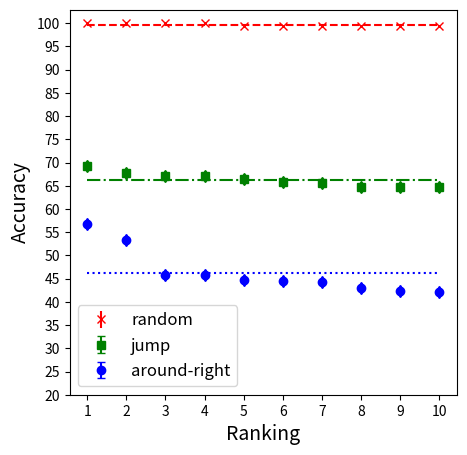

The matplotlib source for this figure: (Note: this script raises an exception after producing the figure.)
import matplotlib.pyplot as plt
import numpy as np
import matplotlib

#matplotlib.use('pgf')
#print(plt.get_backend())

jump_acc = [69.24, 67.64, 67.09, 67.03, 66.54, 65.75, 65.5, 64.8, 64.8, 64.7]
jump_models = ['dim_128_lay_6_lr_0.1_do_0.25_kernel_5_maxtok_500', 'dim_128_lay_9_lr_0.1_do_0.25_kernel_5_maxtok_500', 'dim_128_lay_10_lr_0.1_do_0.25_kernel_5_maxtok_500',
        'dim_256_lay_10_lr_0.1_do_0.25_kernel_5_maxtok_500', 'dim_512_lay_3_lr_0.01_do_0.5_kernel_4_maxtok_25', 'dim_256_lay_8_lr_0.1_do_0.25_kernel_5_maxtok_1000',
        'dim_128_lay_7_lr_0.1_do_0.25_kernel_5_maxtok_500', 'dim_128_lay_10_lr_0.1_do_0.25_kernel_3_maxtok_500', 'dim_256_lay_8_lr_0.1_do_0.5_kernel_5_maxtok_500',
        'dim_512_lay_10_lr_0.1_do_0.25_kernel_5_maxtok_500']
jump_std = [8.17, 7.97, 9.56, 9.37, 10.38, 4.72, 6.13, 8.99, 6.53, 11.9]
jump_avg = [np.mean(jump_acc)] * 10

random_acc = [99.97, 99.96, 99.95, 99.95, 99.4, 99.4, 99.4, 99.4, 99.3, 99.3]
random_avg = [ np.mean(random_acc) ] * 10
random_models = ['lr_0.01_maxtok_25_lay_7_embed_dim_512_kernel_4_dropout_0', 'lr_0.01_maxtok_25_lay_10_embed_dim_512_kernel_4_dropout_0',
        'lr_0.01_maxtok_25_lay_10_embed_dim_512_kernel_5_dropout_0', 'lr_0.01_maxtok_25_lay_9_embed_dim_512_kernel_3_dropout_0',
        'lr_0.01_maxtok_50_lay_6_embed_dim_512_kernel_4_dropout_0', 'lr_0.01_maxtok_25_lay_10_embed_dim_256_kernel_3_dropout_0',
        'lr_0.01_maxtok_25_lay_7_embed_dim_512_kernel_5_dropout_0', 'lr_0.01_maxtok_50_lay_9_embed_dim_512_kernel_4_dropout_0',
        'lr_0.01_maxtok_25_lay_8_embed_dim_512_kernel_5_dropout_0', 'lr_0.01_maxtok_50_lay_9_embed_dim_512_kernel_5_dropout_0']
random_std = [0.03, 0.03, 0.03, 0.02, 0.03, 0.03, 0.05, 0.02, 0.07, 0.03]

template_acc = [56.7, 53.25, 45.79, 45.7, 44.73, 44.47, 44.33, 43.04, 42.27, 42.04]
#template_models = 
template_std = [10.24, 19.08, 13.49, 5.73, 18.56, 24.79, 9.93, 16.36, 16.44, 15.61]
template_avg = [np.mean(template_acc)] * 10

t = np.arange(1., 11., 1.)

f = plt.figure(figsize=(5,5), frameon=False)
#f.set_size_inches(8,6)
#fig_size = plt.rcParams["figure.figsize"]

#fig_size[0] = 16
#fig_size[1] = 12

#plt.figure(figsize=(1920, 1080))# , dpi=100)

plt.errorbar(t, random_acc, random_std, label='random', linestyle='None', marker='x', color='r')
plt.errorbar(t, jump_acc, jump_std, label='jump', linestyle='None', marker='s', color='g', uplims=True, lolims=True)
plt.errorbar(t, template_acc, template_std, label='around-right', linestyle='None', marker='o', color='b', uplims=True, lolims=True)
plt.plot(t, random_avg, linestyle='--', color='r')
plt.plot(t, jump_avg, linestyle='-.', color='g')
plt.plot(t, template_avg, linestyle=':', color='b')


x_list = np.arange(1, 11, 1)
y_list = np.arange(20, 101, 5)

plt.xticks(x_list, fontsize=10)
plt.yticks(y_list, fontsize=10)

plt.xlabel('Ranking', fontsize=14)
plt.ylabel('Accuracy', fontsize=14)
#plt.title(r"\textbf{Split accuracies}")
#plt.text(7, 20, r'\textbf{Dashed lines report split means}')
plt.legend(fontsize=12)
#plt.show()


#my_dpi=960
#plt.figure(figsize=(1920, 1080), dpi=my_dpi)

#f.set_figheight(6)
#f.set_figwidth(8)
f.savefig('/Users/<user>/Desktop/SCAN-CNN/writeups/acl2019/figures/accuracies_all_splits.png', format='png', bbox_inches='tight', dpi=200)

